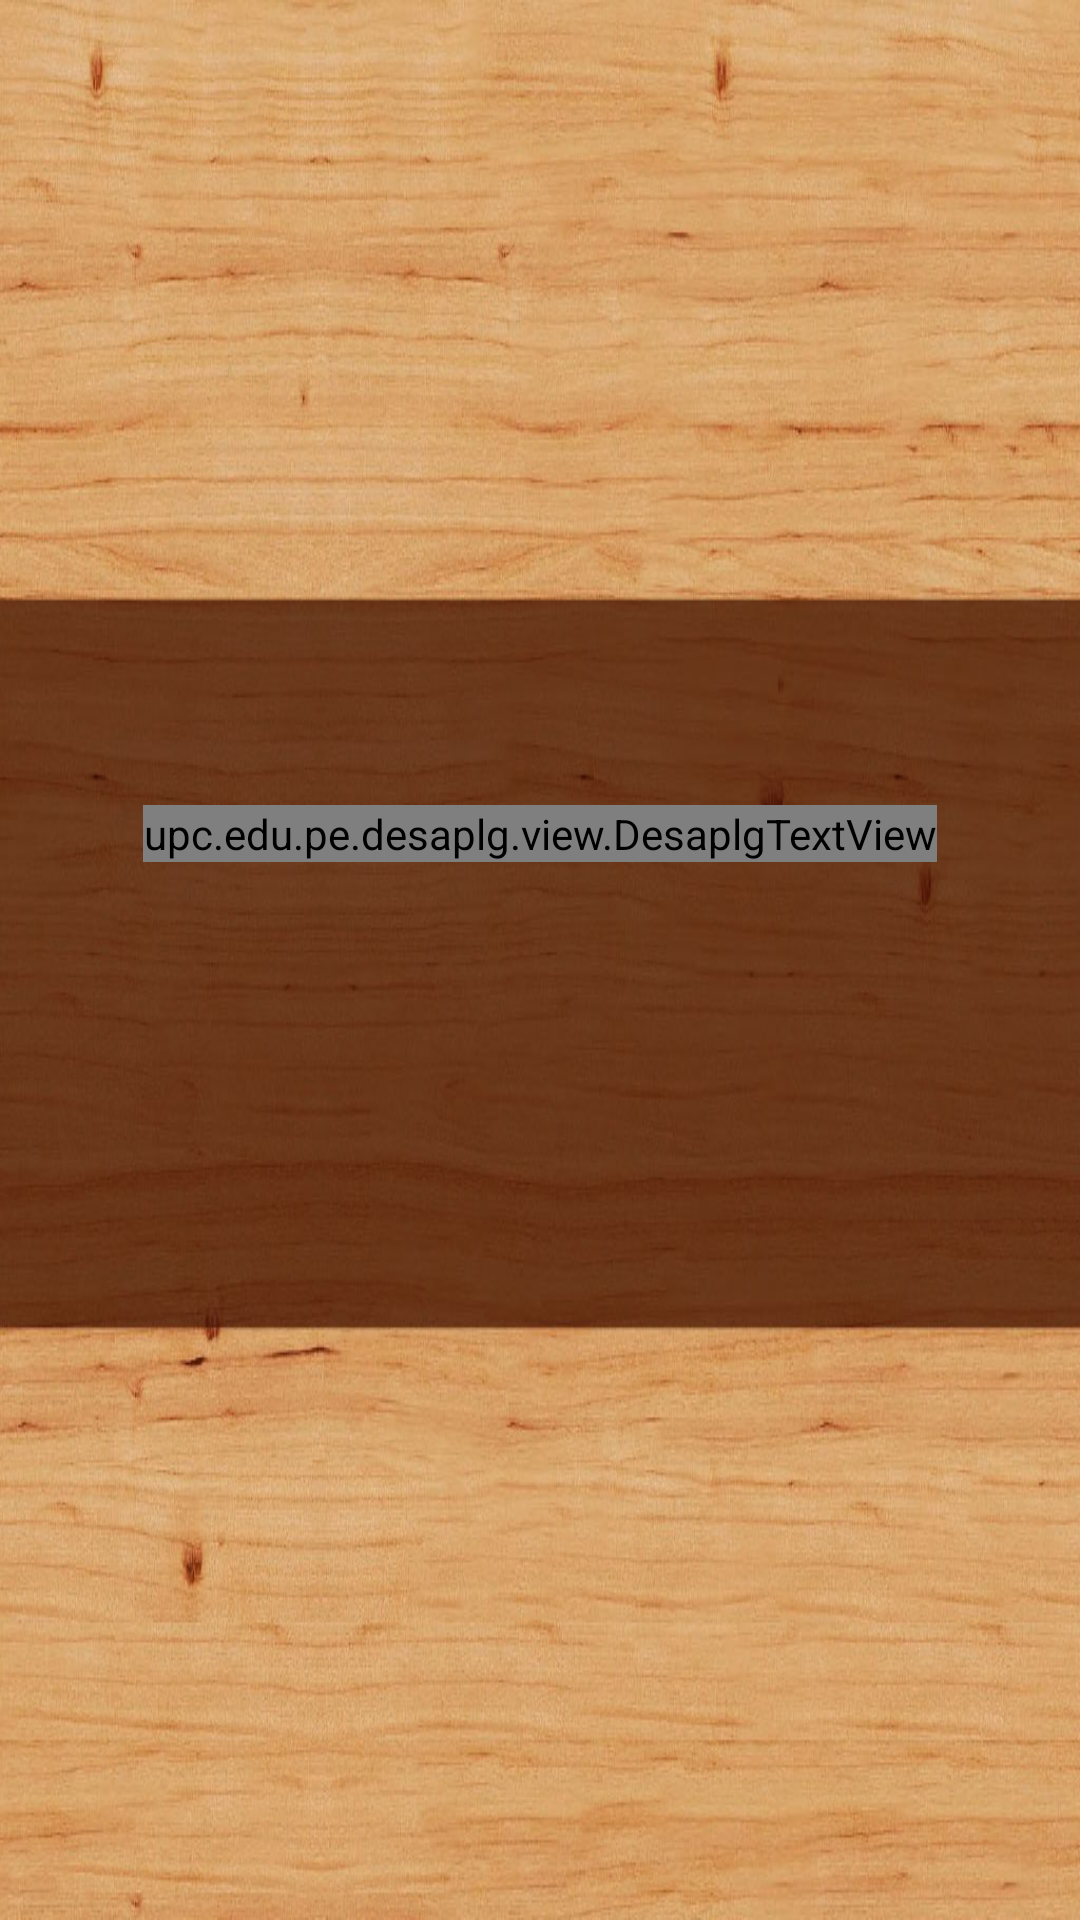

Layout XML and referenced resources for this Android screen:
<!-- AndroidManifest.xml: application theme AppTheme -->
<!-- res/layout/layout_cargando.xml -->
<?xml version="1.0" encoding="utf-8"?>
<LinearLayout xmlns:android="http://schemas.android.com/apk/res/android"
    android:layout_width="match_parent"
    android:layout_height="match_parent"
    android:orientation="vertical"
    android:background="@drawable/fondo_animacion">

<LinearLayout
    android:layout_width="wrap_content"
    android:layout_height="fill_parent"
    android:layout_gravity="center"
    android:orientation="vertical"
    android:gravity="center">

    <upc.edu.pe.desaplg.view.DesaplgTextView
        android:id="@+id/lblCargando"
        android:layout_width="wrap_content"
        android:layout_height="wrap_content"
        android:text="CARGANDO"
        android:textSize="42dp"
        android:textColor="#fff"/>

    <LinearLayout
        android:layout_width="wrap_content"
        android:layout_height="wrap_content"
        android:layout_below="@id/lblCargando"
        android:layout_centerHorizontal="true"
        android:layout_marginTop="15dp"
        android:orientation="horizontal">

        <View
            android:id="@+id/vCargando0"
            android:layout_width="20dp"
            android:layout_height="20dp"
            android:layout_marginRight="16dp"
            android:background="@drawable/cargando"/>
        <View
            android:id="@+id/vCargando1"
            android:layout_width="20dp"
            android:layout_height="20dp"
            android:layout_marginRight="16dp"
            android:background="@drawable/cargando"/>
        <View
            android:id="@+id/vCargando2"
            android:layout_width="20dp"
            android:layout_height="20dp"
            android:layout_marginRight="16dp"
            android:background="@drawable/cargando"/>
        <View
            android:id="@+id/vCargando3"
            android:layout_width="20dp"
            android:layout_height="20dp"
            android:layout_marginRight="16dp"
            android:background="@drawable/cargando"/>
        <View
            android:id="@+id/vCargando4"
            android:layout_width="20dp"
            android:layout_height="20dp"
            android:layout_marginRight="16dp"
            android:background="@drawable/cargando"/>
        <View
            android:id="@+id/vCargando5"
            android:layout_width="20dp"
            android:layout_height="20dp"
            android:layout_marginRight="16dp"
            android:background="@drawable/cargando"/>
        <View
            android:id="@+id/vCargando6"
            android:layout_width="20dp"
            android:layout_height="20dp"
            android:background="@drawable/cargando"/>

    </LinearLayout>

    <TextView
        android:id="@+id/lblMensaje"
        android:layout_width="wrap_content"
        android:layout_height="wrap_content"
        android:layout_alignParentBottom="true"
        android:layout_centerHorizontal="true"
        android:layout_marginBottom="30dp"/>

</LinearLayout>

</LinearLayout>
<!-- resources referenced by this layout -->
<resources>
  <!-- drawable fondo_animacion: jpg bitmap (drawable-mdpi, 120754 bytes) -->
  <style name="AppTheme" parent="Theme.AppCompat.Light.DarkActionBar">
          
          <item name="android:textColor">#ffffff</item>
      </style>
</resources>
